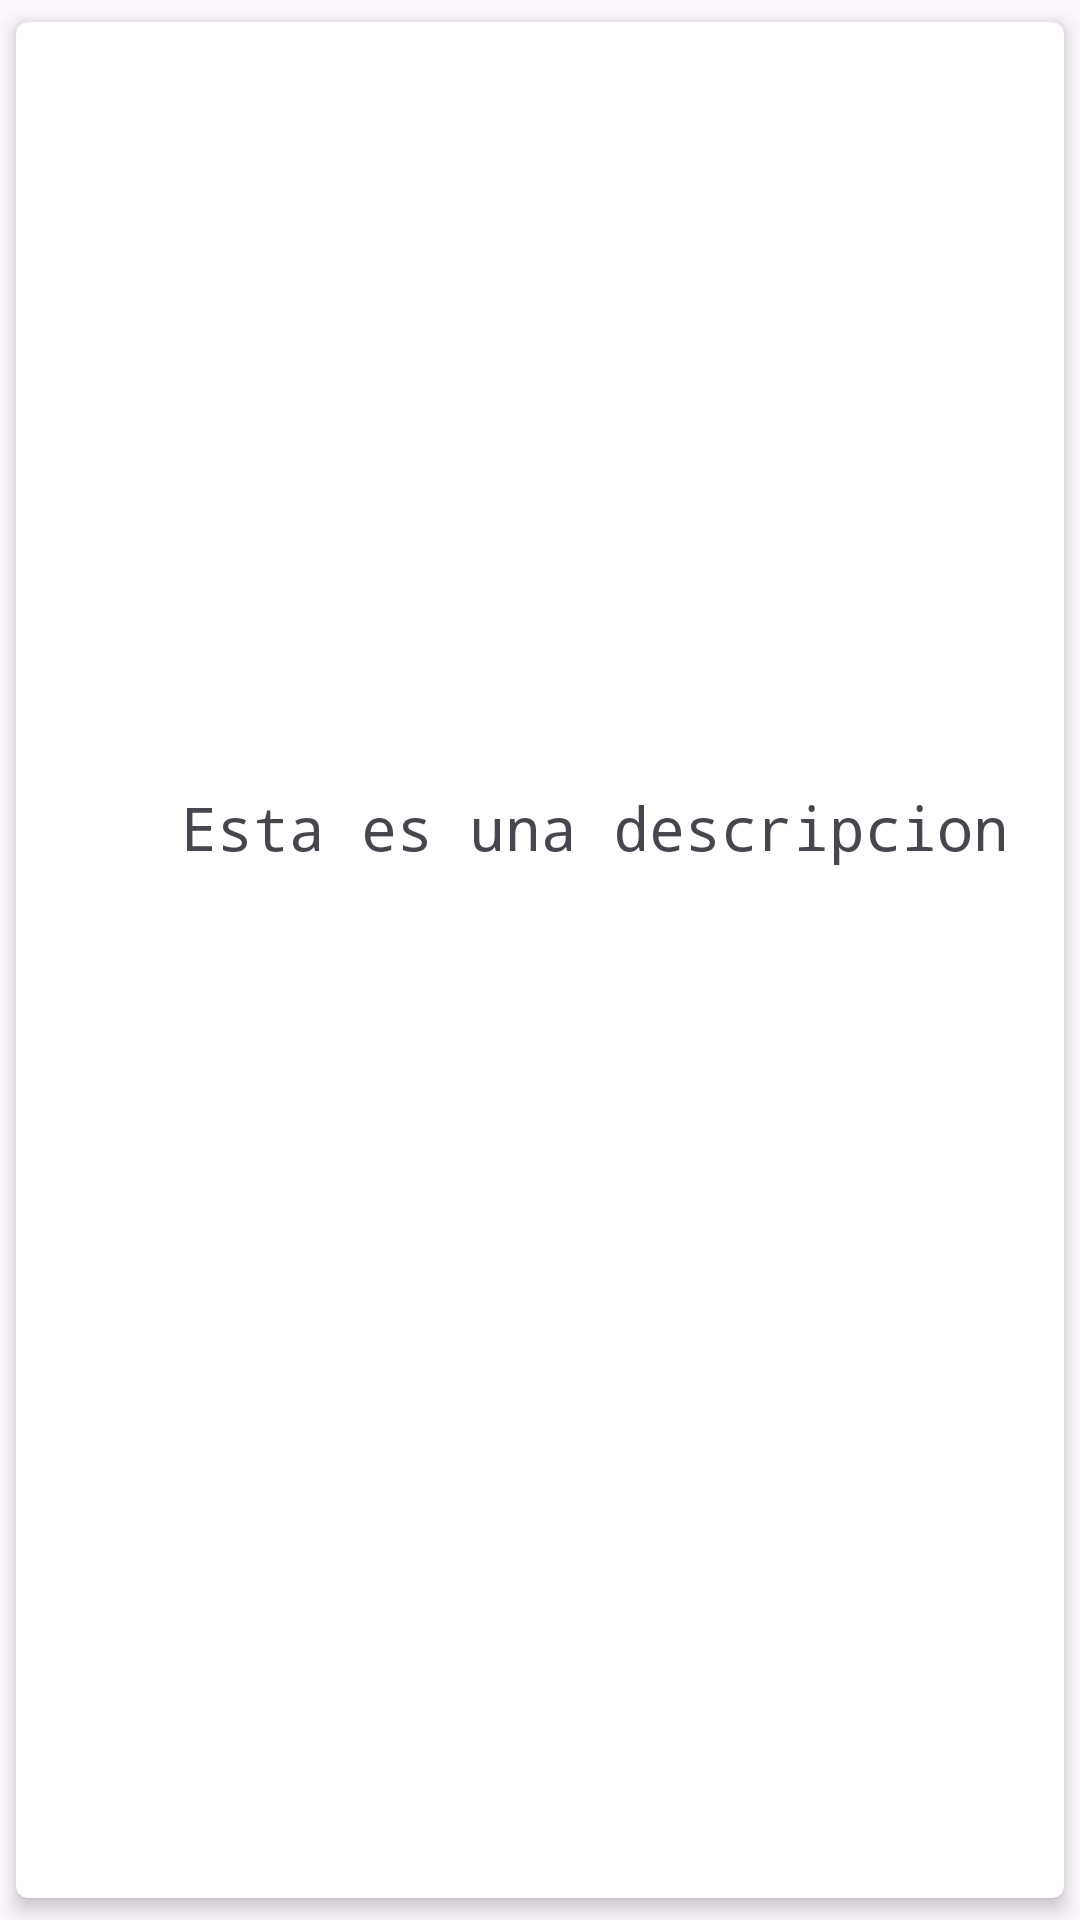

Produce the Android XML layout that renders to this screen, including the resource entries it uses.
<!-- AndroidManifest.xml: application theme Theme.PM1E24 -->
<!-- res/layout/card_view.xml -->
<?xml version="1.0" encoding="utf-8"?>
<androidx.cardview.widget.CardView xmlns:android="http://schemas.android.com/apk/res/android"
    xmlns:card_view="http://schemas.android.com/apk/res-auto"
    android:id="@+id/btnRegresar"
    android:layout_width="match_parent"
    android:layout_height="wrap_content"
    card_view:cardCornerRadius="4dp"
    card_view:cardElevation="4dp"
    card_view:cardUseCompatPadding="true">

    <LinearLayout
        android:layout_width="386dp"
        android:layout_height="363dp"
        android:orientation="vertical">

        <ImageView
            android:id="@+id/imageViewCardView"
            android:layout_width="200dp"
            android:layout_height="250dp"
            android:layout_gravity="center"
            android:scaleType="centerCrop" />

        <TextView
            android:id="@+id/textDescripcionCardView"
            android:layout_width="300dp"
            android:layout_height="48dp"
            android:layout_gravity="center"
            android:layout_marginTop="5dp"
            android:fontFamily="monospace"
            android:text="Esta es una descripcion"
            android:textAlignment="center"
            android:textSize="20sp" />


    </LinearLayout>
</androidx.cardview.widget.CardView>
<!-- resources referenced by this layout -->
<resources>
  <style name="Theme.PM1E24" parent="Base.Theme.PM1E24" />
  <style name="Base.Theme.PM1E24" parent="Theme.Material3.DayNight.NoActionBar">
          
          
      </style>
</resources>
